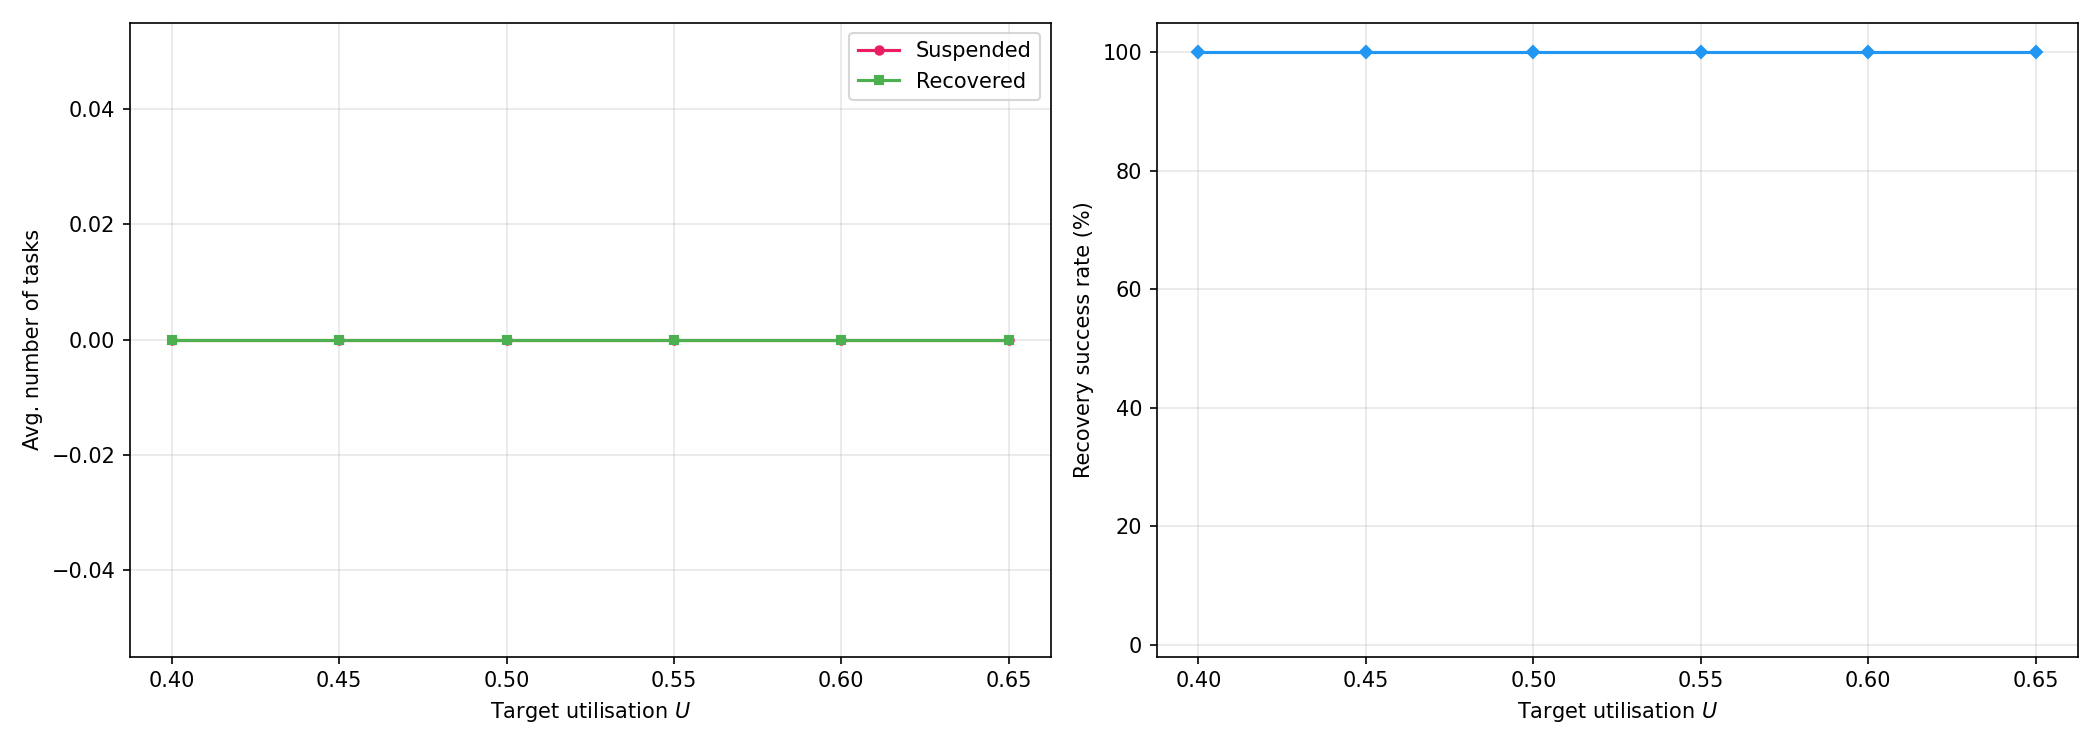

The file beside this chart, header and first rows:
Utilization, FeasibilityRate, Suspended, Recovered, RecoveryRate, Perf_H
0.40, 1, 0.0000, 0.0000, 1, 1
0.45, 1, 0.0000, 0.0000, 1, 1
0.50, 1, 0.0000, 0.0000, 1, 1
0.55, 1, 0.0000, 0.0000, 1, 1
0.60, 1, 0.0000, 0.0000, 1, 0.9603
0.65, 1, 0.0000, 0.0000, 1, 0.9941
0.70, 0.000000, nan, nan, nan, nan
0.75, 0.000000, nan, nan, nan, nan
0.80, 0.000000, nan, nan, nan, nan
0.85, 0.000000, nan, nan, nan, nan
0.90, 0.000000, nan, nan, nan, nan
